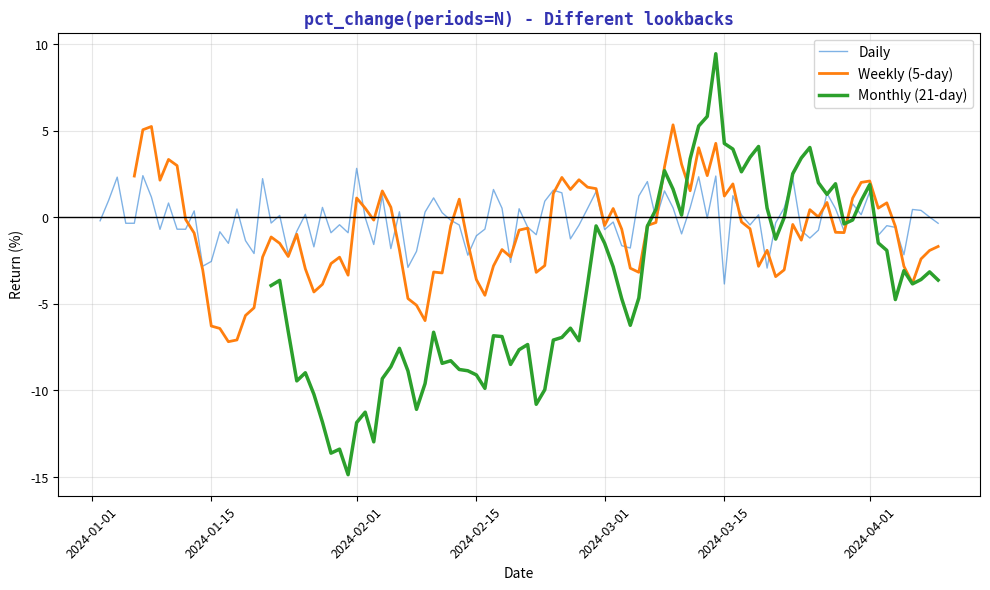

Python code for this plot: (Note: this script raises an exception after producing the figure.)
"""Periods Comparison - Different lookback windows"""
import matplotlib.pyplot as plt
import numpy as np
import pandas as pd
from pathlib import Path

plt.rcParams.update({
    'font.size': 10, 'axes.labelsize': 10, 'axes.titlesize': 11,
    'xtick.labelsize': 9, 'ytick.labelsize': 9, 'legend.fontsize': 9,
    'figure.figsize': (10, 6), 'figure.dpi': 150
})

MLPURPLE = '#3333B2'
MLBLUE = '#0066CC'
MLORANGE = '#FF7F0E'
MLGREEN = '#2CA02C'

np.random.seed(42)
dates = pd.date_range('2024-01-01', periods=100, freq='D')
prices = 100 * np.exp(np.cumsum(np.random.randn(100) * 0.015))
df = pd.DataFrame({'Price': prices}, index=dates)
df['Daily_Pct'] = df['Price'].pct_change() * 100
df['Weekly_Pct'] = df['Price'].pct_change(periods=5) * 100
df['Monthly_Pct'] = df['Price'].pct_change(periods=21) * 100

fig, ax = plt.subplots(figsize=(10, 6))

ax.plot(df.index, df['Daily_Pct'], color=MLBLUE, alpha=0.5, linewidth=1, label='Daily')
ax.plot(df.index, df['Weekly_Pct'], color=MLORANGE, linewidth=2, label='Weekly (5-day)')
ax.plot(df.index, df['Monthly_Pct'], color=MLGREEN, linewidth=2.5, label='Monthly (21-day)')
ax.axhline(0, color='black', linewidth=1)

ax.set_xlabel('Date', fontsize=10)
ax.set_ylabel('Return (%)', fontsize=10)
ax.set_title("pct_change(periods=N) - Different lookbacks", fontsize=12,
             fontweight='bold', color=MLPURPLE, family='monospace')
ax.tick_params(axis='x', rotation=45)
ax.legend(fontsize=10)
ax.grid(alpha=0.3)

plt.tight_layout()
plt.savefig(Path(__file__).parent / 'chart.pdf', dpi=300, bbox_inches='tight')
plt.close()
